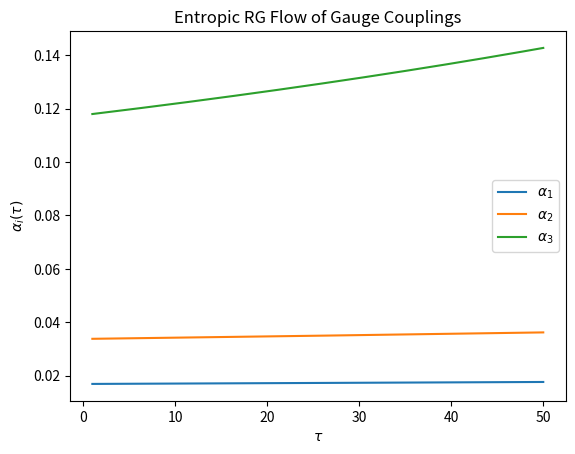

Generate this figure with matplotlib:
import numpy as np
from scipy.integrate import odeint
import matplotlib.pyplot as plt

# 1. Define entropic RG flow
def dalpha_dt(alpha, tau, k):
    # alpha: [alpha1, alpha2, alpha3]
    dalpha = np.zeros(3)
    for i in range(3):
        dalpha[i] = -alpha[i]**2 * (-k[i])  # since d/dtau ln(e^{-k tau}) = -k
    return dalpha

# 2. Parameters and initial conditions
k_values = [0.05, 0.04, 0.03]          # example constants for each coupling
alpha0 = [0.0169, 0.0338, 0.118]       # approx SM values at tau0
tau = np.linspace(1, 50, 500)          # entropic time range

# 3. Integrate RG equations
alphas = odeint(dalpha_dt, alpha0, tau, args=(k_values,))

# 4. Plot results
plt.plot(tau, alphas[:,0], label=r'$\alpha_1$')
plt.plot(tau, alphas[:,1], label=r'$\alpha_2$')
plt.plot(tau, alphas[:,2], label=r'$\alpha_3$')
plt.xlabel(r'$\tau$')
plt.ylabel(r'$\alpha_i(\tau)$')
plt.legend()
plt.title('Entropic RG Flow of Gauge Couplings')
plt.show()
